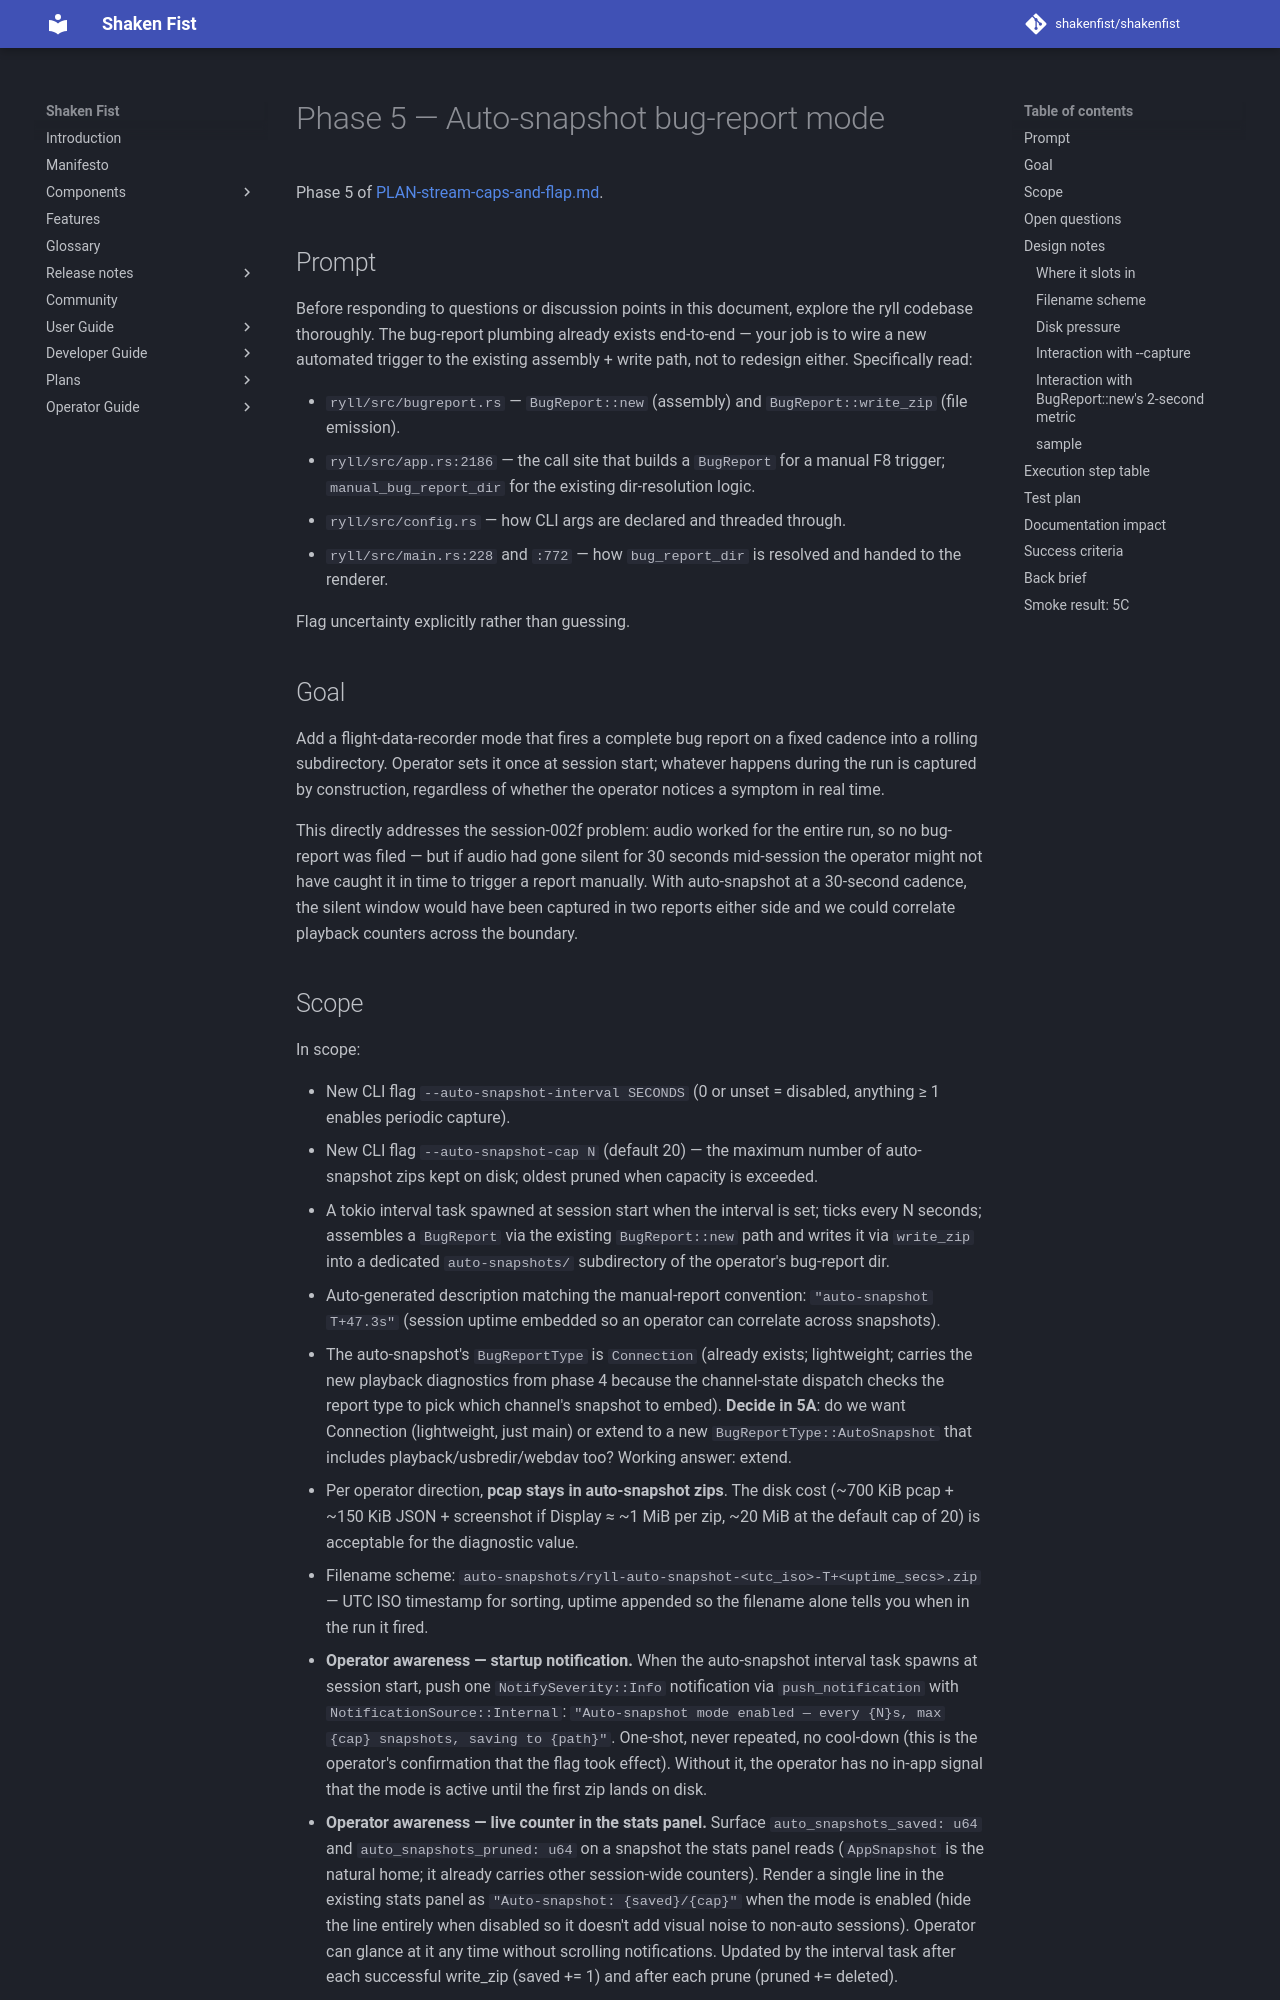

repository: shakenfist/shakenfist · page: components/ryll/plans/completed/PLAN-stream-caps-and-flap-phase-05-auto-snapshot/index.html · generator: mkdocs

# Phase 5 — Auto-snapshot bug-report mode

Phase 5 of [PLAN-stream-caps-and-flap.md](/components/ryll/plans/PLAN-stream-caps-and-flap/).

## Prompt

Before responding to questions or discussion points in this
document, explore the ryll codebase thoroughly. The bug-report
plumbing already exists end-to-end — your job is to wire a
new automated trigger to the existing assembly + write path,
not to redesign either. Specifically read:

- `ryll/src/bugreport.rs` — `BugReport::new` (assembly) and
  `BugReport::write_zip` (file emission).
- `ryll/src/app.rs:2186` — the call site that builds a
  `BugReport` for a manual F8 trigger; `manual_bug_report_dir`
  for the existing dir-resolution logic.
- `ryll/src/config.rs` — how CLI args are declared and
  threaded through.
- `ryll/src/main.rs:228` and `:772` — how `bug_report_dir`
  is resolved and handed to the renderer.

Flag uncertainty explicitly rather than guessing.

## Goal

Add a flight-data-recorder mode that fires a complete bug
report on a fixed cadence into a rolling subdirectory.
Operator sets it once at session start; whatever happens
during the run is captured by construction, regardless of
whether the operator notices a symptom in real time.

This directly addresses the session-002f problem: audio
worked for the entire run, so no bug-report was filed —
but if audio had gone silent for 30 seconds mid-session
the operator might not have caught it in time to trigger
a report manually. With auto-snapshot at a 30-second
cadence, the silent window would have been captured in
two reports either side and we could correlate playback
counters across the boundary.
